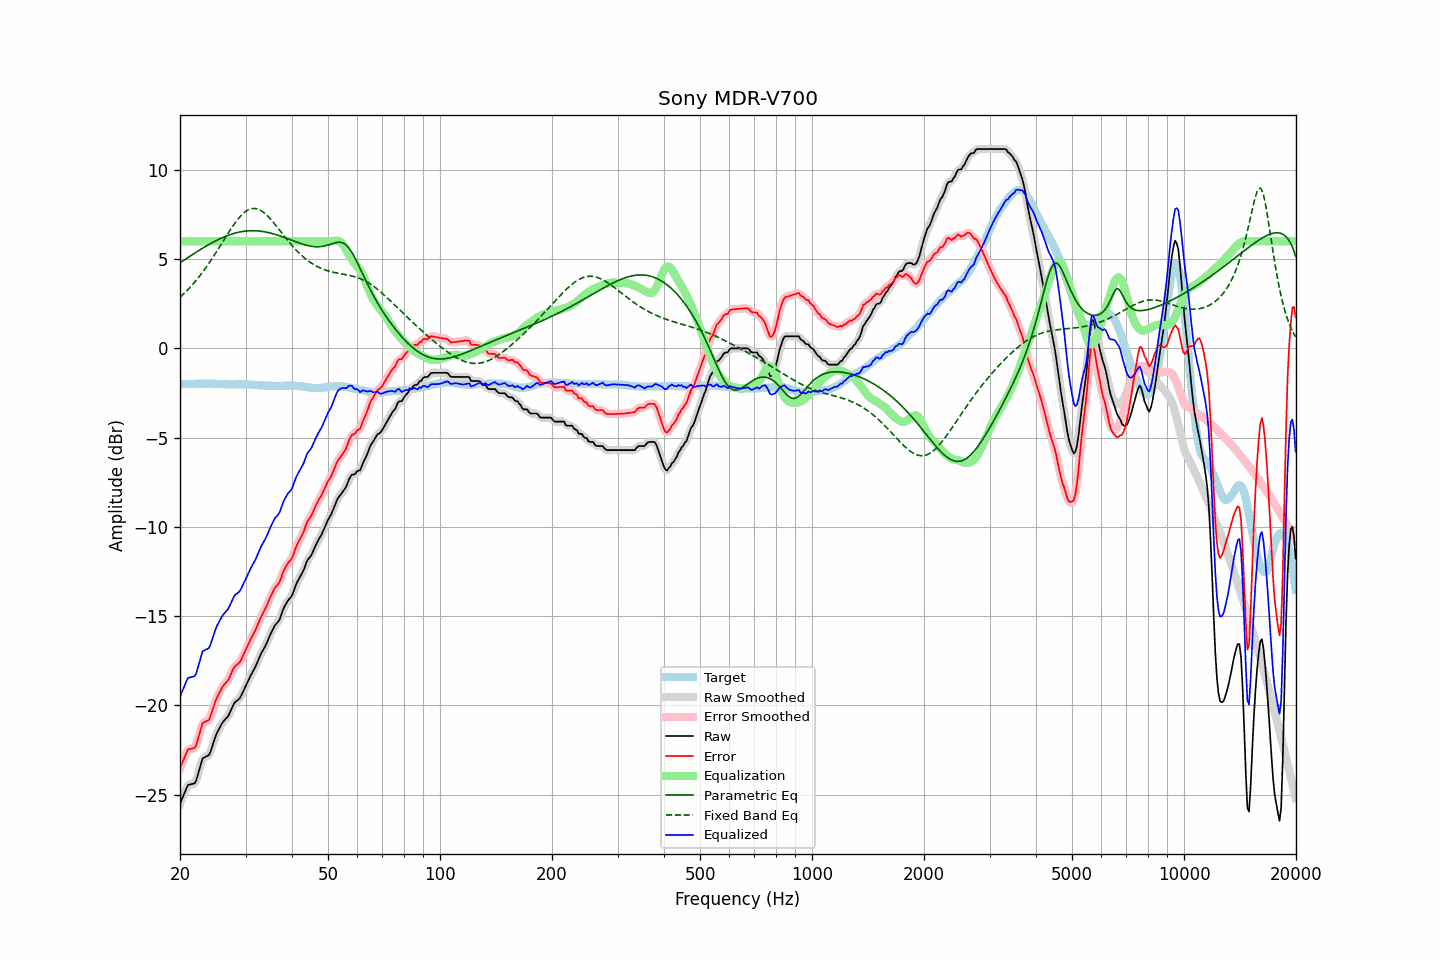

The data file committed next to this chart (first rows):
frequency, raw, error, smoothed, error_smoothed, equalization, parametric_eq, fixed_band_eq, equalized_raw, equalized_smoothed, target
20.00, -25.51, -23.51, -25.54, -23.53, 6.00, 4.80, 2.86, -19.51, -19.54, -2.01
20.20, -25.30, -23.30, -25.28, -23.28, 6.00, 4.86, 2.95, -19.30, -19.28, -2.01
20.40, -25.08, -23.07, -25.06, -23.05, 6.00, 4.92, 3.03, -19.08, -19.06, -2.01
20.61, -24.88, -22.88, -24.85, -22.85, 6.00, 4.97, 3.12, -18.88, -18.85, -2.00
20.81, -24.65, -22.65, -24.65, -22.65, 6.00, 5.03, 3.21, -18.65, -18.65, -2.00
21.02, -24.46, -22.47, -24.51, -22.52, 6.00, 5.09, 3.30, -18.46, -18.51, -2.00
21.23, -24.44, -22.45, -24.43, -22.44, 6.00, 5.15, 3.40, -18.44, -18.43, -2.00
21.44, -24.42, -22.44, -24.42, -22.43, 6.00, 5.21, 3.49, -18.42, -18.42, -1.99
21.66, -24.40, -22.42, -24.42, -22.44, 6.00, 5.27, 3.59, -18.40, -18.42, -1.99
21.87, -24.38, -22.39, -24.35, -22.37, 6.00, 5.33, 3.70, -18.38, -18.35, -1.99
22.09, -24.24, -22.25, -24.19, -22.21, 6.00, 5.39, 3.81, -18.24, -18.19, -1.99
22.31, -23.92, -21.94, -23.94, -21.96, 6.00, 5.44, 3.91, -17.92, -17.94, -1.98
22.54, -23.62, -21.63, -23.60, -21.62, 6.00, 5.50, 4.03, -17.62, -17.60, -1.99
22.76, -23.30, -21.32, -23.29, -21.31, 6.00, 5.56, 4.14, -17.30, -17.29, -1.98
22.99, -22.98, -21.01, -23.06, -21.08, 6.00, 5.61, 4.26, -16.98, -17.06, -1.98
23.22, -22.93, -20.96, -22.92, -20.94, 6.00, 5.66, 4.38, -16.93, -16.92, -1.98
23.45, -22.88, -20.91, -22.87, -20.90, 6.00, 5.72, 4.51, -16.88, -16.87, -1.98
23.69, -22.84, -20.87, -22.85, -20.88, 6.00, 5.77, 4.64, -16.84, -16.85, -1.98
23.92, -22.79, -20.82, -22.75, -20.78, 6.00, 5.82, 4.77, -16.79, -16.75, -1.97
24.16, -22.59, -20.61, -22.58, -20.60, 6.00, 5.87, 4.90, -16.59, -16.58, -1.98
24.40, -22.32, -20.34, -22.33, -20.35, 6.00, 5.92, 5.03, -16.32, -16.33, -1.98
24.65, -22.04, -20.07, -22.04, -20.06, 6.00, 5.97, 5.17, -16.04, -16.04, -1.98
24.89, -21.77, -19.78, -21.78, -19.80, 6.00, 6.02, 5.31, -15.77, -15.78, -1.99
25.14, -21.55, -19.56, -21.56, -19.57, 6.00, 6.06, 5.45, -15.55, -15.56, -1.99
25.39, -21.38, -19.38, -21.37, -19.37, 6.00, 6.11, 5.59, -15.38, -15.37, -2.00
25.65, -21.21, -19.22, -21.20, -19.20, 6.00, 6.15, 5.74, -15.21, -15.20, -2.00
25.91, -21.04, -19.03, -21.05, -19.04, 6.00, 6.19, 5.88, -15.04, -15.05, -2.01
26.16, -20.90, -18.89, -20.91, -18.90, 6.00, 6.23, 6.03, -14.90, -14.91, -2.01
26.43, -20.80, -18.79, -20.81, -18.79, 6.00, 6.27, 6.17, -14.80, -14.81, -2.02
26.69, -20.70, -18.69, -20.71, -18.69, 6.00, 6.30, 6.32, -14.70, -14.71, -2.02
26.96, -20.60, -18.59, -20.58, -18.56, 6.00, 6.34, 6.46, -14.60, -14.58, -2.02
27.23, -20.41, -18.40, -20.41, -18.39, 6.00, 6.37, 6.60, -14.41, -14.41, -2.02
27.50, -20.21, -18.19, -20.21, -18.19, 6.00, 6.40, 6.74, -14.21, -14.21, -2.03
27.77, -20.01, -17.98, -20.02, -17.99, 6.00, 6.43, 6.87, -14.01, -14.02, -2.03
28.05, -19.84, -17.83, -19.87, -17.85, 6.00, 6.45, 7.00, -13.84, -13.87, -2.02
28.33, -19.77, -17.75, -19.77, -17.75, 6.00, 6.48, 7.12, -13.77, -13.77, -2.02
28.62, -19.70, -17.69, -19.70, -17.68, 6.00, 6.50, 7.24, -13.70, -13.70, -2.02
28.90, -19.62, -17.60, -19.60, -17.59, 6.00, 6.52, 7.34, -13.62, -13.60, -2.02
29.19, -19.47, -17.46, -19.47, -17.45, 6.00, 6.53, 7.44, -13.47, -13.47, -2.02
29.48, -19.28, -17.26, -19.29, -17.27, 6.00, 6.55, 7.53, -13.28, -13.29, -2.02
29.78, -19.09, -17.08, -19.09, -17.07, 6.00, 6.56, 7.61, -13.09, -13.09, -2.02
30.08, -18.90, -16.87, -18.90, -16.88, 6.00, 6.57, 7.68, -12.90, -12.90, -2.03
30.38, -18.70, -16.68, -18.70, -16.68, 6.00, 6.58, 7.74, -12.70, -12.70, -2.03
30.68, -18.51, -16.49, -18.51, -16.48, 6.00, 6.59, 7.78, -12.51, -12.51, -2.03
30.99, -18.32, -16.29, -18.33, -16.30, 6.00, 6.59, 7.82, -12.32, -12.33, -2.04
31.30, -18.15, -16.12, -18.16, -16.12, 6.00, 6.59, 7.84, -12.15, -12.16, -2.04
31.61, -17.99, -15.95, -17.99, -15.95, 6.00, 6.59, 7.84, -11.99, -11.99, -2.05
31.93, -17.82, -15.78, -17.81, -15.76, 6.00, 6.59, 7.83, -11.82, -11.81, -2.05
32.24, -17.62, -15.56, -17.62, -15.56, 6.00, 6.58, 7.81, -11.62, -11.62, -2.06
32.57, -17.40, -15.34, -17.41, -15.34, 6.00, 6.58, 7.78, -11.40, -11.41, -2.07
32.89, -17.19, -15.12, -17.20, -15.13, 6.00, 6.57, 7.74, -11.19, -11.20, -2.07
33.22, -17.01, -14.94, -17.02, -14.95, 6.00, 6.55, 7.68, -11.01, -11.02, -2.07
33.55, -16.85, -14.77, -16.85, -14.78, 6.00, 6.54, 7.62, -10.85, -10.85, -2.08
33.89, -16.69, -14.61, -16.68, -14.60, 6.00, 6.53, 7.54, -10.69, -10.68, -2.09
34.23, -16.50, -14.42, -16.49, -14.40, 6.00, 6.51, 7.46, -10.50, -10.49, -2.09
34.57, -16.28, -14.19, -16.29, -14.19, 6.00, 6.49, 7.37, -10.28, -10.29, -2.10
34.92, -16.07, -13.98, -16.08, -13.99, 6.00, 6.47, 7.27, -10.07, -10.08, -2.10
35.27, -15.88, -13.79, -15.88, -13.78, 6.00, 6.44, 7.17, -9.88, -9.88, -2.10
35.62, -15.70, -13.61, -15.70, -13.60, 6.00, 6.42, 7.07, -9.70, -9.70, -2.10
35.97, -15.52, -13.41, -15.55, -13.44, 6.00, 6.39, 6.96, -9.52, -9.55, -2.11
... 635 more rows
